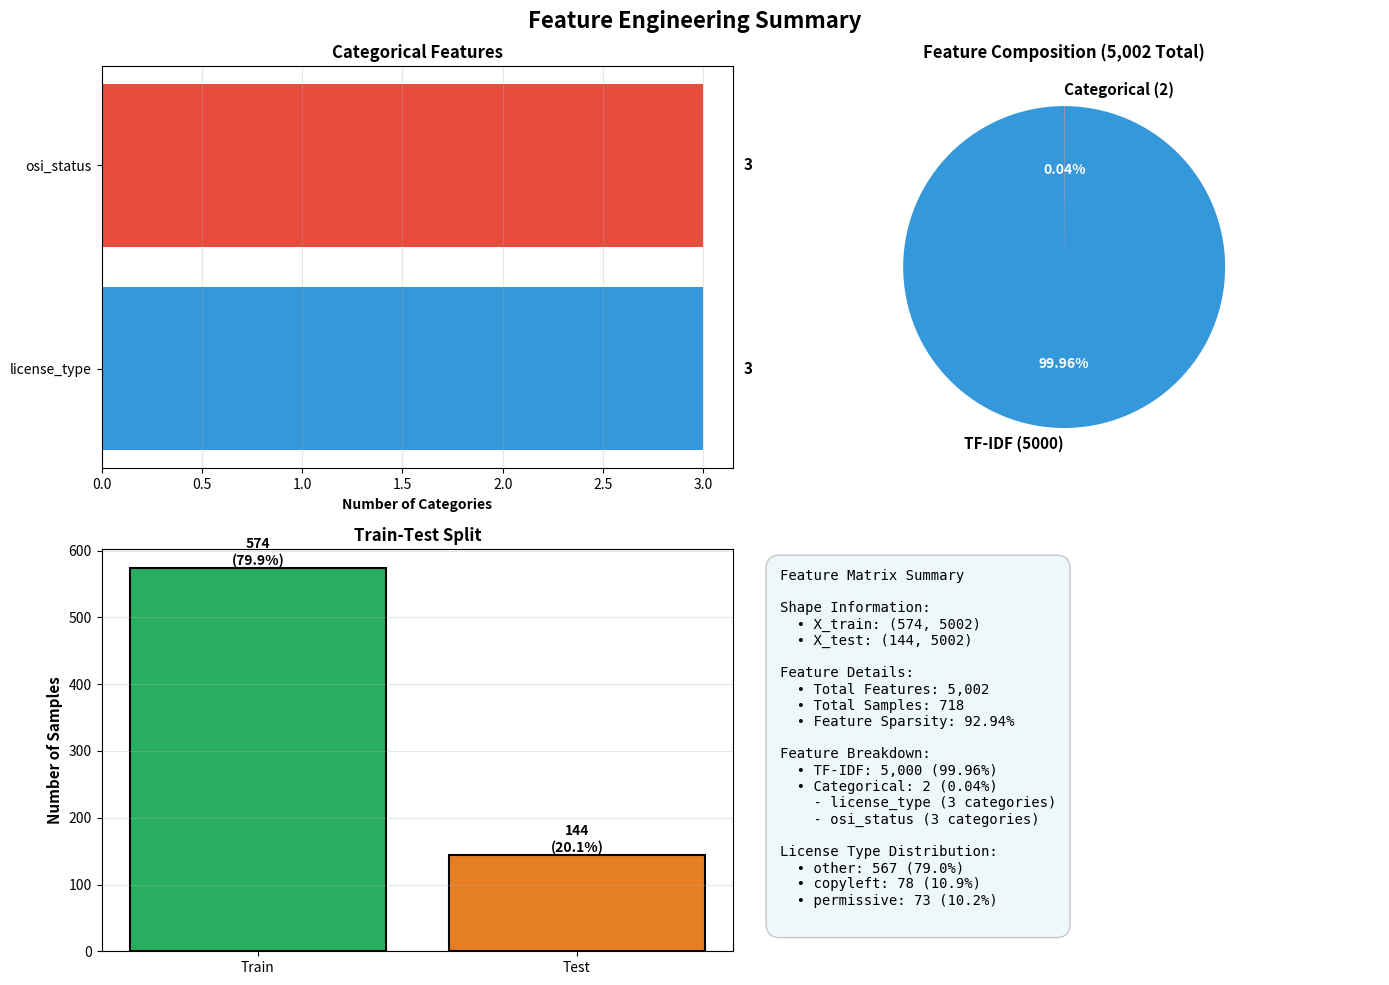

The matplotlib source for this figure: (Note: this script raises an exception after producing the figure.)
"""
Update Feature Engineering Summary Visualization
Shows correct feature composition with categorical features
"""

import matplotlib.pyplot as plt
import numpy as np
from pathlib import Path

# Create figure
fig, axes = plt.subplots(2, 2, figsize=(14, 10))
fig.suptitle('Feature Engineering Summary', fontsize=16, fontweight='bold')

# 1. Categorical Features
categorical_features = {
    'license_type': 3,
    'osi_status': 3
}
colors_cat = ['#3498db', '#e74c3c']
axes[0, 0].barh(list(categorical_features.keys()), list(categorical_features.values()), color=colors_cat)
axes[0, 0].set_xlabel('Number of Categories', fontweight='bold')
axes[0, 0].set_title('Categorical Features', fontsize=12, fontweight='bold')
axes[0, 0].grid(axis='x', alpha=0.3)
for i, (key, v) in enumerate(categorical_features.items()):
    axes[0, 0].text(v + 0.2, i, str(v), va='center', fontweight='bold', fontsize=11)

# 2. Feature Composition (Pie Chart)
feature_composition = {
    'TF-IDF (5000)': 5000,
    'Categorical (2)': 2
}
colors_pie = ['#3498db', '#e74c3c']
wedges, texts, autotexts = axes[0, 1].pie(
    feature_composition.values(), 
    labels=feature_composition.keys(), 
    autopct='%1.2f%%',
    colors=colors_pie, 
    startangle=90,
    textprops={'fontsize': 11, 'weight': 'bold'}
)
axes[0, 1].set_title('Feature Composition (5,002 Total)', fontsize=12, fontweight='bold')

# Make percentage text more visible
for autotext in autotexts:
    autotext.set_color('white')
    autotext.set_fontsize(10)
    autotext.set_weight('bold')

# 3. Train-Test Split
split_data = [574, 144]
split_labels = ['Train', 'Test']
colors_split = ['#27ae60', '#e67e22']
bars = axes[1, 0].bar(split_labels, split_data, color=colors_split, edgecolor='black', linewidth=1.5)
axes[1, 0].set_ylabel('Number of Samples', fontweight='bold', fontsize=11)
axes[1, 0].set_title('Train-Test Split', fontsize=12, fontweight='bold')
axes[1, 0].grid(axis='y', alpha=0.3)

# Add value labels on bars
for bar, v in zip(bars, split_data):
    height = bar.get_height()
    axes[1, 0].text(bar.get_x() + bar.get_width()/2., height,
                   f'{int(v)}\n({v/sum(split_data)*100:.1f}%)',
                   ha='center', va='bottom', fontweight='bold', fontsize=10)

# 4. Feature Matrix Summary
summary_text = """Feature Matrix Summary

Shape Information:
  • X_train: (574, 5002)
  • X_test: (144, 5002)

Feature Details:
  • Total Features: 5,002
  • Total Samples: 718
  • Feature Sparsity: 92.94%

Feature Breakdown:
  • TF-IDF: 5,000 (99.96%)
  • Categorical: 2 (0.04%)
    - license_type (3 categories)
    - osi_status (3 categories)
      
License Type Distribution:
  • other: 567 (79.0%)
  • copyleft: 78 (10.9%)
  • permissive: 73 (10.2%)
"""

axes[1, 1].text(0.05, 0.95, summary_text, 
               ha='left', va='top', fontsize=10, family='monospace',
               bbox=dict(boxstyle='round', facecolor='lightblue', alpha=0.2, pad=1),
               transform=axes[1, 1].transAxes)
axes[1, 1].axis('off')

plt.tight_layout()
plt.savefig('data/features/feature_engineering_summary.png', dpi=300, bbox_inches='tight')
print("✓ Updated: feature_engineering_summary.png")
print("  - Shows 99.96% TF-IDF + 0.04% Categorical")
print("  - Categorical features:")
print("    - license_type: 3 categories (other, copyleft, permissive)")
print("    - osi_status: 3 categories")
print("  - Total features: 5,002")
print("  - Train samples: 574 | Test samples: 144")
plt.close()
